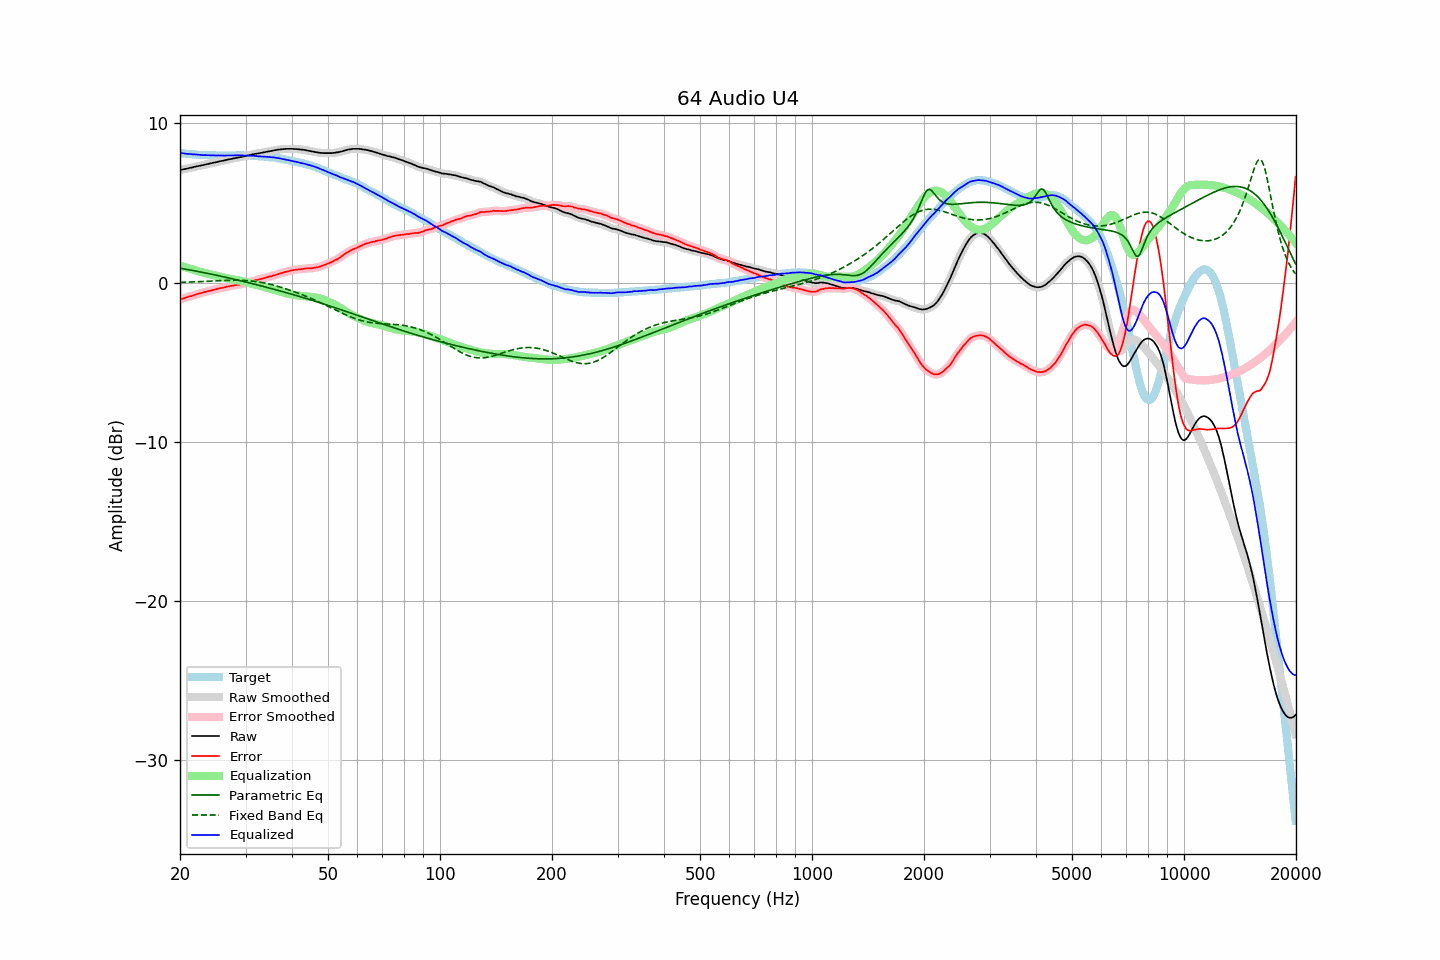

The table this chart was drawn from, first rows:
frequency, raw, error, smoothed, error_smoothed, equalization, parametric_eq, fixed_band_eq, equalized_raw, equalized_smoothed, target
20.00, 7.07, -1.07, 7.07, -1.07, 1.07, 0.90, 0.01, 8.14, 8.15, 8.14
20.20, 7.09, -1.04, 7.09, -1.04, 1.04, 0.88, 0.01, 8.13, 8.13, 8.13
20.40, 7.11, -1.01, 7.11, -1.01, 1.01, 0.86, 0.02, 8.12, 8.12, 8.12
20.61, 7.13, -0.98, 7.13, -0.98, 0.97, 0.84, 0.02, 8.11, 8.11, 8.11
20.81, 7.15, -0.94, 7.15, -0.94, 0.94, 0.83, 0.02, 8.09, 8.09, 8.09
21.02, 7.17, -0.91, 7.18, -0.91, 0.91, 0.81, 0.03, 8.08, 8.09, 8.08
21.23, 7.20, -0.87, 7.20, -0.88, 0.88, 0.79, 0.03, 8.08, 8.08, 8.07
21.44, 7.22, -0.86, 7.22, -0.85, 0.85, 0.77, 0.03, 8.07, 8.07, 8.08
21.66, 7.24, -0.82, 7.25, -0.82, 0.81, 0.76, 0.04, 8.06, 8.06, 8.06
21.87, 7.27, -0.79, 7.27, -0.79, 0.78, 0.74, 0.04, 8.06, 8.05, 8.06
22.09, 7.29, -0.75, 7.29, -0.75, 0.75, 0.72, 0.04, 8.05, 8.05, 8.04
22.31, 7.31, -0.72, 7.31, -0.72, 0.72, 0.70, 0.05, 8.04, 8.04, 8.03
22.54, 7.33, -0.69, 7.33, -0.69, 0.69, 0.68, 0.05, 8.03, 8.03, 8.02
22.76, 7.35, -0.67, 7.35, -0.66, 0.66, 0.66, 0.06, 8.02, 8.02, 8.02
22.99, 7.37, -0.64, 7.37, -0.64, 0.64, 0.64, 0.06, 8.01, 8.01, 8.01
23.22, 7.39, -0.61, 7.40, -0.61, 0.61, 0.62, 0.07, 8.00, 8.01, 8.00
23.45, 7.42, -0.59, 7.42, -0.58, 0.59, 0.60, 0.07, 8.01, 8.00, 8.01
23.69, 7.44, -0.56, 7.44, -0.56, 0.56, 0.58, 0.08, 8.00, 8.00, 8.00
23.92, 7.46, -0.53, 7.46, -0.54, 0.54, 0.56, 0.08, 8.00, 8.00, 7.99
24.16, 7.48, -0.52, 7.49, -0.51, 0.51, 0.54, 0.09, 7.99, 8.00, 8.00
24.40, 7.51, -0.49, 7.51, -0.49, 0.48, 0.51, 0.09, 8.00, 7.99, 8.00
24.65, 7.53, -0.46, 7.53, -0.46, 0.46, 0.49, 0.10, 7.99, 7.99, 7.99
24.89, 7.55, -0.44, 7.55, -0.43, 0.43, 0.47, 0.10, 7.99, 7.99, 7.99
25.14, 7.57, -0.41, 7.58, -0.41, 0.41, 0.45, 0.11, 7.98, 7.99, 7.98
25.39, 7.60, -0.38, 7.60, -0.38, 0.39, 0.43, 0.11, 7.99, 7.99, 7.98
25.65, 7.62, -0.36, 7.62, -0.36, 0.36, 0.41, 0.12, 7.99, 7.98, 7.98
25.91, 7.64, -0.34, 7.64, -0.34, 0.34, 0.38, 0.12, 7.98, 7.98, 7.98
26.16, 7.66, -0.33, 7.66, -0.32, 0.32, 0.36, 0.12, 7.98, 7.98, 7.99
26.43, 7.68, -0.30, 7.69, -0.30, 0.29, 0.34, 0.13, 7.98, 7.98, 7.98
26.69, 7.71, -0.27, 7.71, -0.27, 0.27, 0.31, 0.13, 7.99, 7.98, 7.98
26.96, 7.73, -0.25, 7.73, -0.25, 0.25, 0.29, 0.14, 7.98, 7.98, 7.98
27.23, 7.75, -0.23, 7.75, -0.23, 0.23, 0.27, 0.14, 7.98, 7.99, 7.98
27.50, 7.77, -0.21, 7.77, -0.21, 0.21, 0.25, 0.14, 7.98, 7.98, 7.98
27.77, 7.79, -0.20, 7.79, -0.19, 0.19, 0.22, 0.14, 7.99, 7.99, 7.99
28.05, 7.81, -0.17, 7.81, -0.17, 0.18, 0.20, 0.14, 7.99, 7.99, 7.98
28.33, 7.83, -0.16, 7.83, -0.16, 0.16, 0.17, 0.14, 7.99, 7.99, 7.99
28.62, 7.85, -0.14, 7.85, -0.14, 0.14, 0.15, 0.14, 7.99, 7.99, 7.99
28.90, 7.87, -0.13, 7.87, -0.13, 0.12, 0.13, 0.14, 7.99, 7.99, 8.00
29.19, 7.89, -0.11, 7.89, -0.11, 0.10, 0.10, 0.14, 7.99, 7.99, 8.00
29.48, 7.91, -0.08, 7.91, -0.08, 0.08, 0.08, 0.13, 7.99, 7.99, 7.99
29.78, 7.93, -0.06, 7.94, -0.05, 0.05, 0.05, 0.13, 7.99, 7.99, 7.99
30.08, 7.96, -0.03, 7.96, -0.03, 0.03, 0.03, 0.12, 7.99, 7.98, 7.99
30.38, 7.98, 0.01, 7.98, 0.00, -0.00, 0.00, 0.12, 7.98, 7.98, 7.97
30.68, 8.00, 0.03, 8.01, 0.03, -0.03, -0.02, 0.11, 7.97, 7.98, 7.97
30.99, 8.03, 0.06, 8.03, 0.06, -0.06, -0.05, 0.10, 7.97, 7.97, 7.97
31.30, 8.05, 0.08, 8.05, 0.09, -0.09, -0.07, 0.09, 7.97, 7.97, 7.97
31.61, 8.07, 0.11, 8.07, 0.11, -0.11, -0.10, 0.08, 7.96, 7.96, 7.96
31.93, 8.09, 0.15, 8.09, 0.14, -0.14, -0.12, 0.06, 7.96, 7.95, 7.94
32.24, 8.10, 0.15, 8.11, 0.16, -0.16, -0.15, 0.05, 7.94, 7.94, 7.95
32.57, 8.12, 0.19, 8.12, 0.19, -0.19, -0.17, 0.03, 7.93, 7.94, 7.93
32.89, 8.14, 0.21, 8.14, 0.21, -0.21, -0.20, 0.02, 7.93, 7.93, 7.93
33.22, 8.16, 0.24, 8.16, 0.24, -0.24, -0.23, -0.00, 7.92, 7.92, 7.92
33.55, 8.18, 0.26, 8.18, 0.27, -0.27, -0.25, -0.02, 7.91, 7.91, 7.92
33.89, 8.20, 0.29, 8.20, 0.29, -0.30, -0.28, -0.04, 7.91, 7.91, 7.91
34.23, 8.22, 0.33, 8.22, 0.33, -0.32, -0.30, -0.06, 7.90, 7.90, 7.89
34.57, 8.24, 0.35, 8.24, 0.35, -0.35, -0.33, -0.09, 7.89, 7.89, 7.89
34.92, 8.26, 0.39, 8.26, 0.38, -0.38, -0.36, -0.11, 7.88, 7.88, 7.87
35.27, 8.28, 0.39, 8.28, 0.41, -0.41, -0.39, -0.14, 7.87, 7.88, 7.89
35.62, 8.30, 0.44, 8.30, 0.43, -0.44, -0.41, -0.16, 7.87, 7.86, 7.86
35.97, 8.32, 0.46, 8.32, 0.46, -0.47, -0.44, -0.19, 7.86, 7.85, 7.86
... 635 more rows
